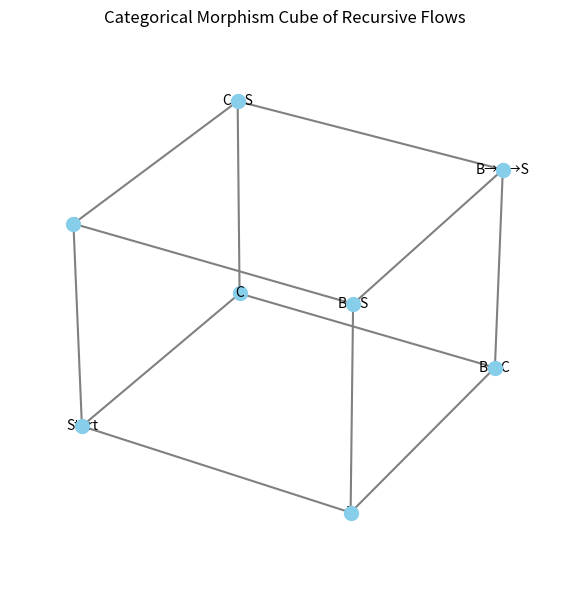

Here is the Python script that generated this plot:

import matplotlib.pyplot as plt
from mpl_toolkits.mplot3d import Axes3D
import numpy as np

# Define the cube vertices and edges for operator sequences
vertices = {
    '000': (0, 0, 0),
    '100': (1, 0, 0),
    '010': (0, 1, 0),
    '110': (1, 1, 0),
    '001': (0, 0, 1),
    '101': (1, 0, 1),
    '011': (0, 1, 1),
    '111': (1, 1, 1)
}

edges = [
    ('000', '100'), ('000', '010'), ('000', '001'),
    ('100', '110'), ('100', '101'),
    ('010', '110'), ('010', '011'),
    ('001', '011'), ('001', '101'),
    ('110', '111'),
    ('011', '111'),
    ('101', '111')
]

labels = {
    '000': 'Start',
    '100': 'B',
    '010': 'C',
    '001': 'S',
    '110': 'B→C',
    '101': 'B→S',
    '011': 'C→S',
    '111': 'B→C→S'
}

fig = plt.figure(figsize=(8, 6))
ax = fig.add_subplot(111, projection='3d')

# Plot vertices
for key, coord in vertices.items():
    ax.scatter(*coord, color='skyblue', s=100)
    ax.text(*coord, f"{labels.get(key, key)}", fontsize=10, ha='center', va='center')

# Plot edges
for edge in edges:
    p1 = np.array(vertices[edge[0]])
    p2 = np.array(vertices[edge[1]])
    ax.plot([p1[0], p2[0]], [p1[1], p2[1]], [p1[2], p2[2]], color='gray')

ax.set_title("Categorical Morphism Cube of Recursive Flows")
ax.set_axis_off()
plt.tight_layout()
plt.savefig("categorical_recursive_cube.png")
plt.show()
